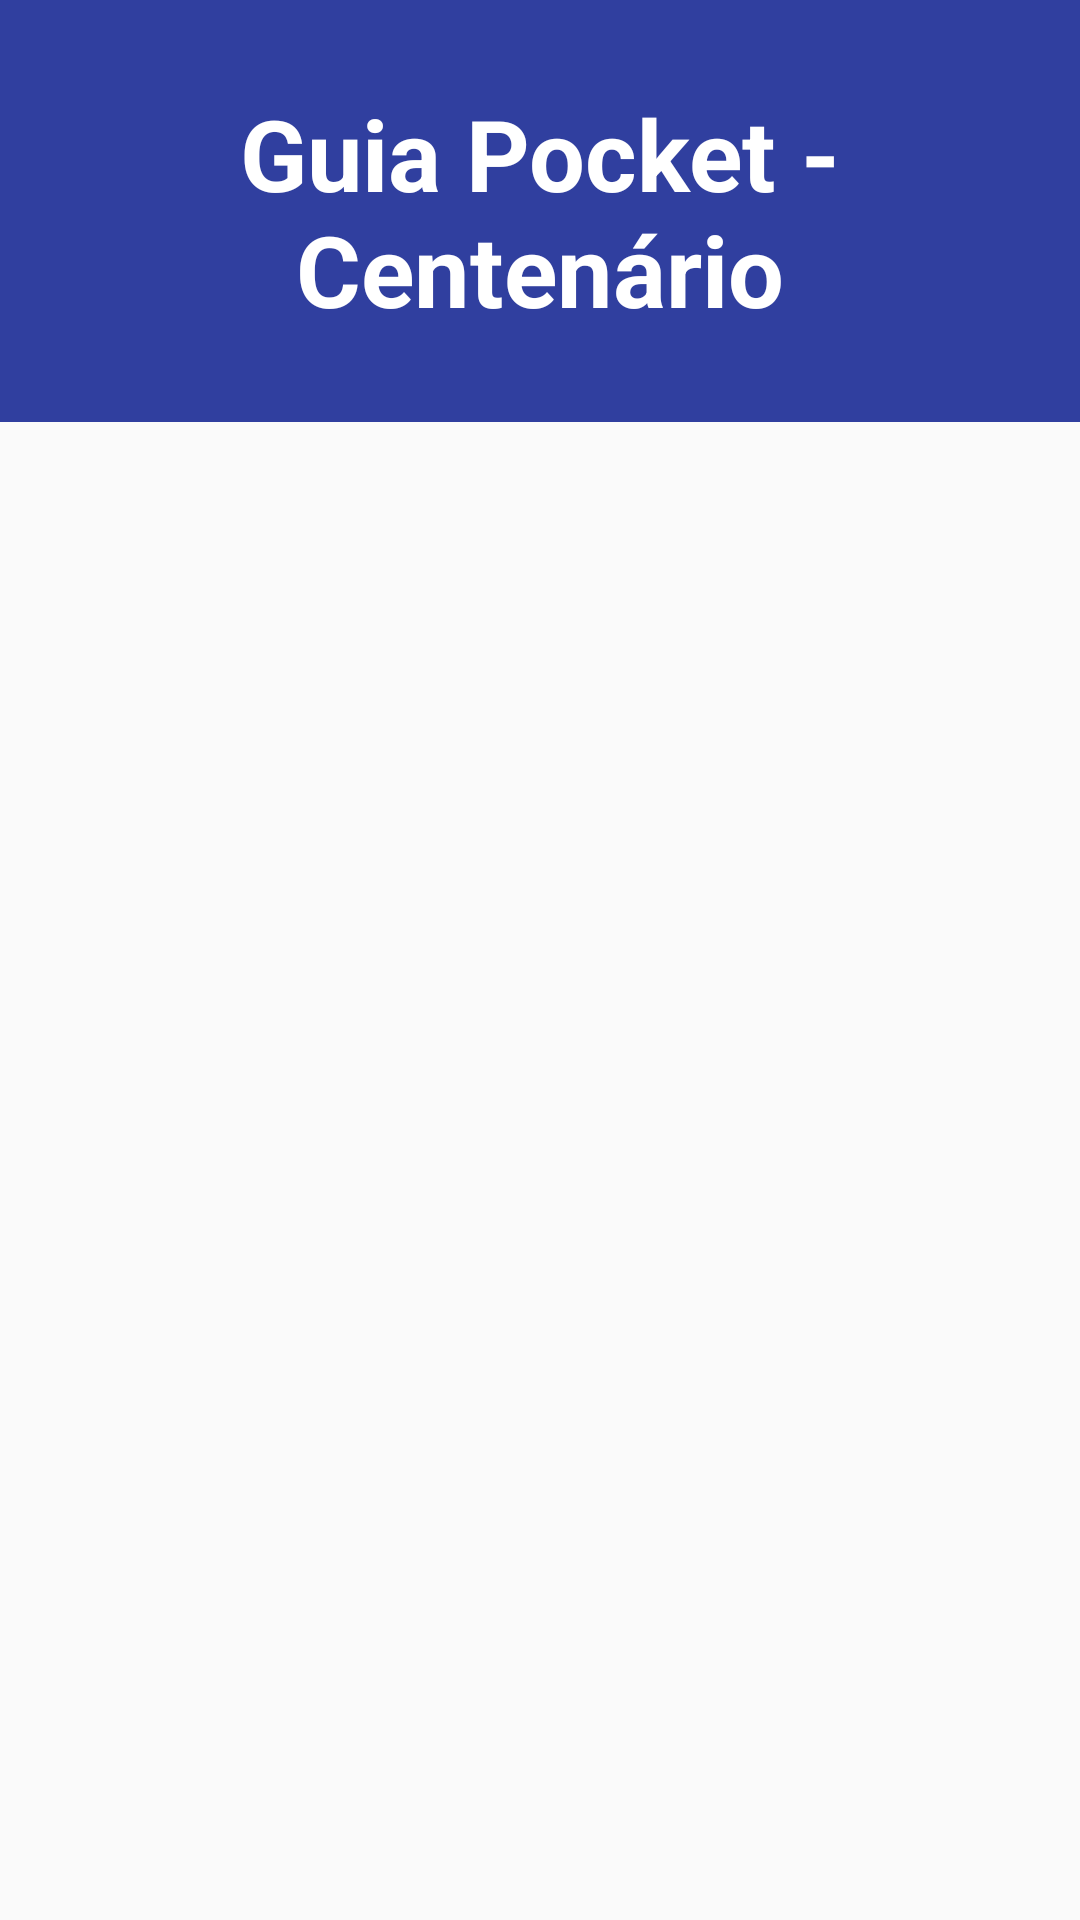

Here is an Android app screen rendered from its layout file. Give the layout XML and the strings, colors and styles it references.
<!-- AndroidManifest.xml: application theme Theme.GuiaPocketCentenario -->
<!-- res/layout/activity_main.xml -->
<?xml version="1.0" encoding="utf-8"?>
<LinearLayout
    xmlns:android="http://schemas.android.com/apk/res/android"
    xmlns:tools="http://schemas.android.com/tools"
    android:layout_width="match_parent"
    android:layout_height="match_parent"
    android:orientation="vertical"
    android:background="@color/color_primary"
    android:paddingTop="16dp"
    tools:context=".ui.MainActivity">

    <TextView
        android:id="@+id/tvTitulo"
        android:layout_width="match_parent"
        android:layout_height="0dp"
        android:layout_weight="0.2"
        android:gravity="center"
        android:paddingHorizontal="16dp"
        android:paddingBottom="16dp"
        android:text="@string/app_name"
        android:textColor="@color/color_on_primary"
        android:textSize="33sp"
        android:textStyle="bold" />

    <ListView
        android:id="@+id/listViewContatos"
        android:layout_width="match_parent"
        android:layout_height="0dp"
        android:layout_weight="0.8"
        android:divider="@null"
        android:dividerHeight="0dp"
        android:background="@color/color_background"
        android:elevation="0dp"
        android:paddingTop="8dp"
        android:clipToPadding="false"
        android:listSelector="@color/color_secondary"
        android:layout_marginHorizontal="0dp" />

</LinearLayout>
<!-- resources referenced by this layout -->
<resources>
  <color name="color_background">@color/light_creme</color>
  <color name="color_on_primary">@color/white</color>
  <color name="color_primary">#303F9F</color>
  <color name="color_secondary">#A1887F</color>
  <string name="app_name">Guia Pocket - Centenário</string>
  <style name="Theme.GuiaPocketCentenario" parent="Theme.Material3.DayNight.NoActionBar">
  
          <item name="colorPrimary">@color/color_primary</item>
          <item name="colorOnPrimary">@color/color_on_primary</item>
  
          <item name="colorSecondary">@color/color_secondary</item>
          <item name="colorOnSecondary">@color/color_on_secondary</item>
  
          <item name="colorTertiary">@color/color_tertiary</item>
          <item name="colorOnTertiary">@color/color_on_tertiary</item>
  
          <item name="android:colorBackground">@color/color_background</item>
          <item name="colorOnBackground">@color/color_on_background</item>
  
          <item name="colorSurface">@color/color_surface</item>
          <item name="colorOnSurface">@color/color_on_surface</item>
  
          <item name="colorError">@color/color_error</item>
          <item name="colorOnError">@color/color_on_error</item>
  
          <item name="android:statusBarColor">?attr/colorPrimary</item>
          <item name="android:windowLightStatusBar">false</item>
  
      </style>
  <color name="light_creme">#FAFAFA</color>
  <color name="white">#FFFFFF</color>
  <color name="color_on_secondary">@color/white</color>
  <color name="color_tertiary">#FFC107</color>
  <color name="color_on_tertiary">@color/almost_black</color>
  <color name="color_on_background">@color/almost_black</color>
  <color name="color_surface">#EFEBE9</color>
  <color name="color_on_surface">@color/dark_indigo</color>
  <color name="color_error">#B00020</color>
  <color name="color_on_error">@color/white</color>
  <color name="almost_black">#212121</color>
  <color name="dark_indigo">#1A237E</color>
</resources>
